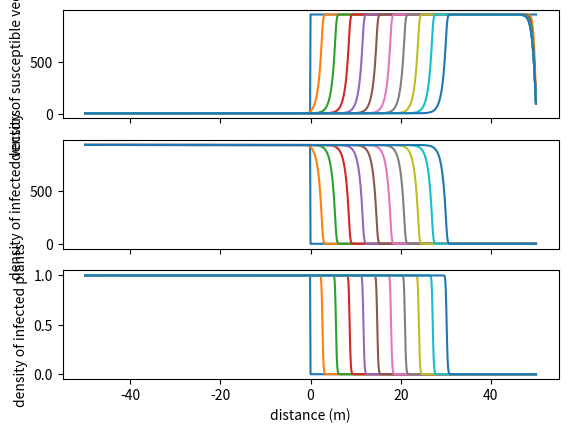
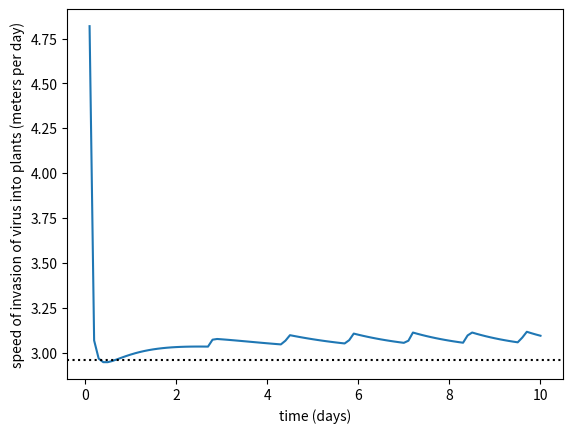

The script that saved these images, in order:
#!/usr/bin/python
#

import numpy
from scipy import integrate
from matplotlib import pyplot


class Params(object):
    def __repr__(self):
        components = ['{}:'.format(self.__class__.__name__)]
        for p in dir(self):
            if not p.startswith('_'):
                components.append('{} = {}'.format(p, getattr(self, p)))
        return '\n\t'.join(components)

params = Params()


def rhs(Y, t, p, Dxx):
    (V_S, V_I, P_I) = numpy.hsplit(Y, 3)

    V = V_S + V_I

    dV_S = (- p.beta_V * P_I * V_S
            - V_S
            + p.b_V * V * (1 - V)
            + numpy.dot(Dxx, V_S))

    dV_I = (+ p.beta_V * P_I * V_S
            - V_I
            + numpy.dot(Dxx, V_I))

    dP_I = p.beta_P * (1 - P_I) * V_I
    
    return numpy.hstack((dV_S, dV_I, dP_I))


def buildDxx(x):
    dx = x[1] - x[0]

    Dxx = numpy.zeros((len(x), ) * 2)

    Dxx += numpy.diag(- 2. / dx ** 2 * numpy.ones_like(x))
    Dxx += numpy.diag(  1. / dx ** 2 * numpy.ones_like(x[1 : ]),  1)
    Dxx += numpy.diag(  1. / dx ** 2 * numpy.ones_like(x[1 : ]), -1)

    # Dirichlet boundary conditions.
    # Dxx[0, -1] = 0.  # Left
    # Dxx[-1, 0] = 0.  # Right

    # Neumann boundary conditions.
    # Dxx[0, 1] = - Dxx[0, 0]      # Left
    # Dxx[-1, -2] = - Dxx[-1, -1]  # Right

    # Periodic boundary conditions.
    # Dxx[0, -1] = 1. / dx ** 2  # Left
    # Dxx[-1, 0] = 1. / dx ** 2  # Right

    # Right-moving wave.
    # Neumann boundary conditions on the left.
    Dxx[0, 1] = - Dxx[0, 0]
    # Dirichlet boundary condition on the right.
    Dxx[-1, 0] = 0.
    
    return Dxx


# Pretty pictures.
# params.beta_V = 2.
# params.beta_P = 2.
# params.mu_V = 2.
# params.b_V = 2.
# params.K_V = numpy.inf
# params.D_V = 2. / 25. ** 2

# x = numpy.linspace(-0.2, 1., 101)
# t = numpy.linspace(0., 10., 11)

# BYDV Persistent
# beta_P = 0.5 / 2. * 24.  # 50% / 2 h converted to per day
beta_P = 0.10            # per day
beta_V = 0.5 / 3. * 24.  # 50% / 3 h converted to per day
mu_V = 0.03              # per day
b_V = 0.60               # per day
K_V = 1000.              # per meter
# Einstein's formula: D = 2 * dx ** 2 / dt
# dx = 6 cm in dt = 1 h
D_V = 2. * (6. / 100.) ** 2 / (1. / 24.)  # meter^2 per day
P = 1                    # per meter


# Non-dimensional parameters
chi_V = K_V
chi_P = P
chi_t = 1. / mu_V
chi_x = numpy.sqrt(D_V / mu_V)

params.beta_P = beta_P * K_V / mu_V / P
params.beta_V = beta_V / mu_V
params.b_V = b_V / mu_V

Vstar = 1. - 1 / params.b_V

q1 = 1 + 3 * params.beta_P * params.beta_V * Vstar
q2 = 2 + 9 * params.beta_P * params.beta_V * Vstar
q3 = 1 + 4 * params.beta_P * params.beta_V * Vstar
cstar = numpy.sqrt((2 * q1 ** (3. / 2) - q2) / q3)

t_dim = numpy.linspace(0, 10, 101)     # days
x_dim = numpy.linspace(-50, 50, 1001)  # meters

t = t_dim / chi_t
x = x_dim / chi_x

# One infected vector in center.
# V_I0 = numpy.zeros_like(x)
# V_I0[len(x) // 2] = 1.
# P_I0 = numpy.zeros_like(x)

# Right-moving wave.
V_I0 = numpy.where(x < 0., Vstar * params.beta_V / (1 + params.beta_V), 0.)
P_I0 = numpy.where(x < 0., 1., 0.)

V_S0 = Vstar - V_I0

Y0 = numpy.hstack((V_S0, V_I0, P_I0))
Y = integrate.odeint(rhs, Y0, t, args = (params, buildDxx(x)))
(V_S, V_I, P_I) = numpy.hsplit(Y, 3)


V_S_dim = V_S * chi_V
V_I_dim = V_I * chi_V
P_I_dim = P_I * chi_P

V_dim = V_S_dim + V_I_dim


(fig, ax) = pyplot.subplots(3, 1, sharex = True)
step = int(1 / (t_dim[1] - t_dim[0]))
ax[0].plot(x_dim, V_S_dim[ : : step].T)
ax[1].plot(x_dim, V_I_dim[ : : step].T)
ax[2].plot(x_dim, P_I_dim[ : : step].T)
ax[0].set_ylabel('density of susceptible vectors')
ax[1].set_ylabel('density of infected vectors')
ax[2].set_ylabel('density of infected plants')
ax[2].set_xlabel('distance (m)')


def find_speed(t, x, Y, threshold = 0.01):
    locs = []
    for i in range(len(t)):
        # Y must be increasing, so use -Y.
        locs.append(numpy.interp(- threshold,
                                 - Y[i, len(x) // 2 : ],
                                 x[len(x) // 2 : ]))

    return numpy.diff(locs) / numpy.diff(t)


speeds_dim = find_speed(t_dim, x_dim, P_I_dim)
cstar_dim = cstar * chi_x / chi_t

(fig, ax) = pyplot.subplots(1, 1, sharex = True)
ax.plot(t_dim[ : -1] + numpy.diff(t_dim), speeds_dim)
ax.axhline(cstar_dim, color = 'black', linestyle = 'dotted')
ax.set_xlabel('time (days)')
ax.set_ylabel('speed of invasion of virus into plants (meters per day)')
pyplot.show()
